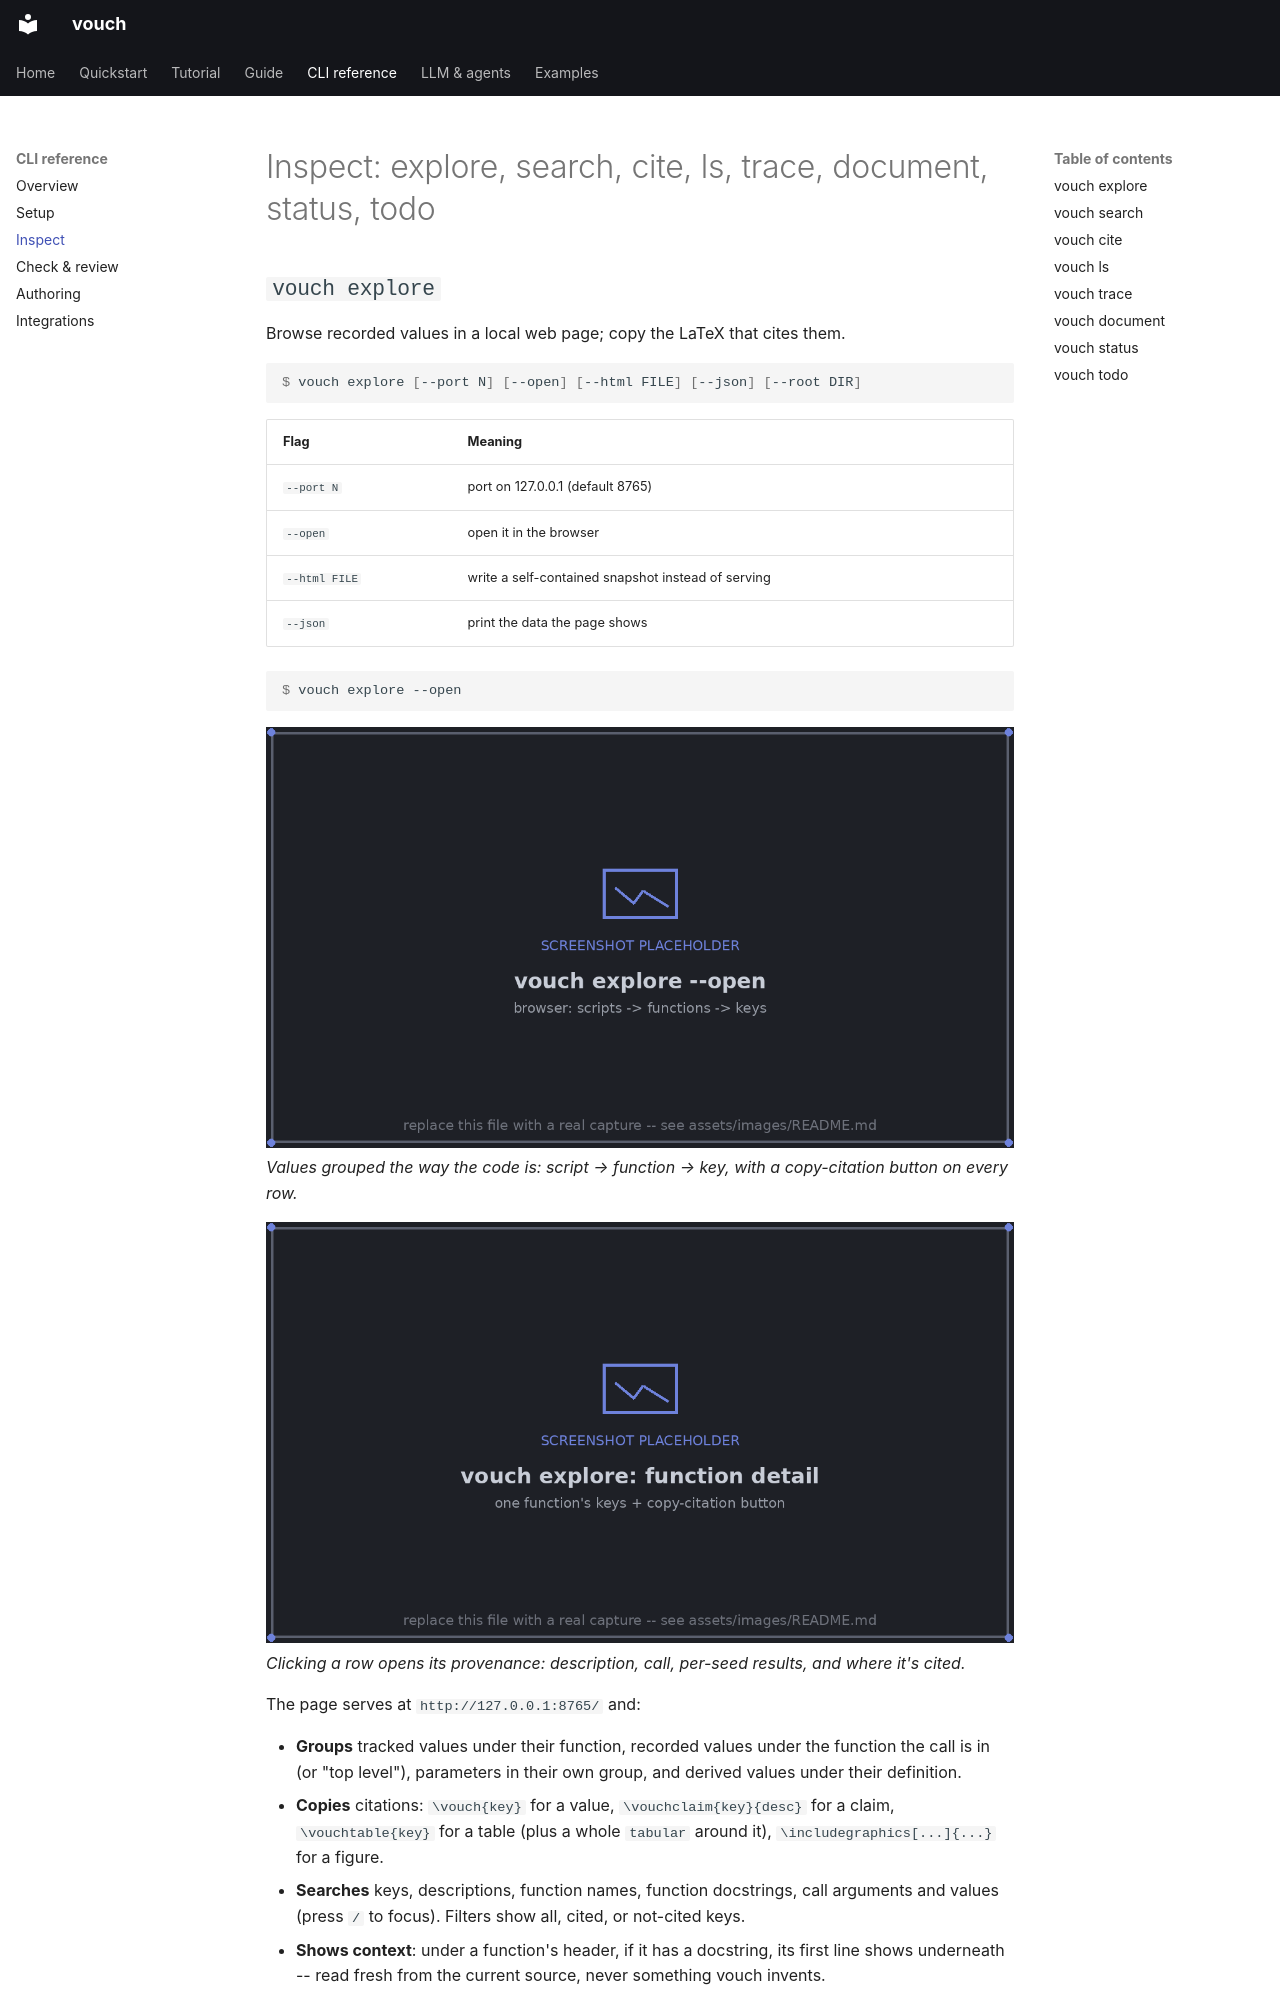

repository: dlfelps/vouch · page: cli/inspect/index.html · generator: mkdocs

# Inspect: explore, search, cite, ls, trace, document, status, todo

## `vouch explore`

Browse recorded values in a local web page; copy the LaTeX that cites them.

```console
$ vouch explore [--port N] [--open] [--html FILE] [--json] [--root DIR]
```

| Flag | Meaning |
|---|---|
| `--port N` | port on 127.0.0.1 (default 8765) |
| `--open` | open it in the browser |
| `--html FILE` | write a self-contained snapshot instead of serving |
| `--json` | print the data the page shows |

```console
$ vouch explore --open
```

![vouch explore browsing recorded values by script and function](../assets/images/explore-ui-overview.png)
*Values grouped the way the code is: script → function → key, with a
copy-citation button on every row.*

![vouch explore detail view for one function](../assets/images/explore-ui-function-detail.png)
*Clicking a row opens its provenance: description, call, per-seed results, and
where it's cited.*

The page serves at `http://127.0.0.1:8765/` and:

- **Groups** tracked values under their function, recorded values under the function the call is in (or "top level"), parameters in their own group, and derived values under their definition.
- **Copies** citations: `\vouch{key}` for a value, `\vouchclaim{key}{desc}` for a claim, `\vouchtable{key}` for a table (plus a whole `tabular` around it), `\includegraphics[...]{...}` for a figure.
- **Searches** keys, descriptions, function names, function docstrings, call arguments and values (press `/` to focus). Filters show all, cited, or not-cited keys.
- **Shows context**: under a function's header, if it has a docstring, its first line shows underneath -- read fresh from the current source, never something vouch invents.
- **Updates live**: it checks every two seconds whether anything it shows has changed.
- **Stays local and read-only**: binds to 127.0.0.1 only, rejects requests with the wrong `Host`, and never runs project code.
- `?q=WORDS` opens the page with a search; `?open=KEY` opens it on one key, expanded.
